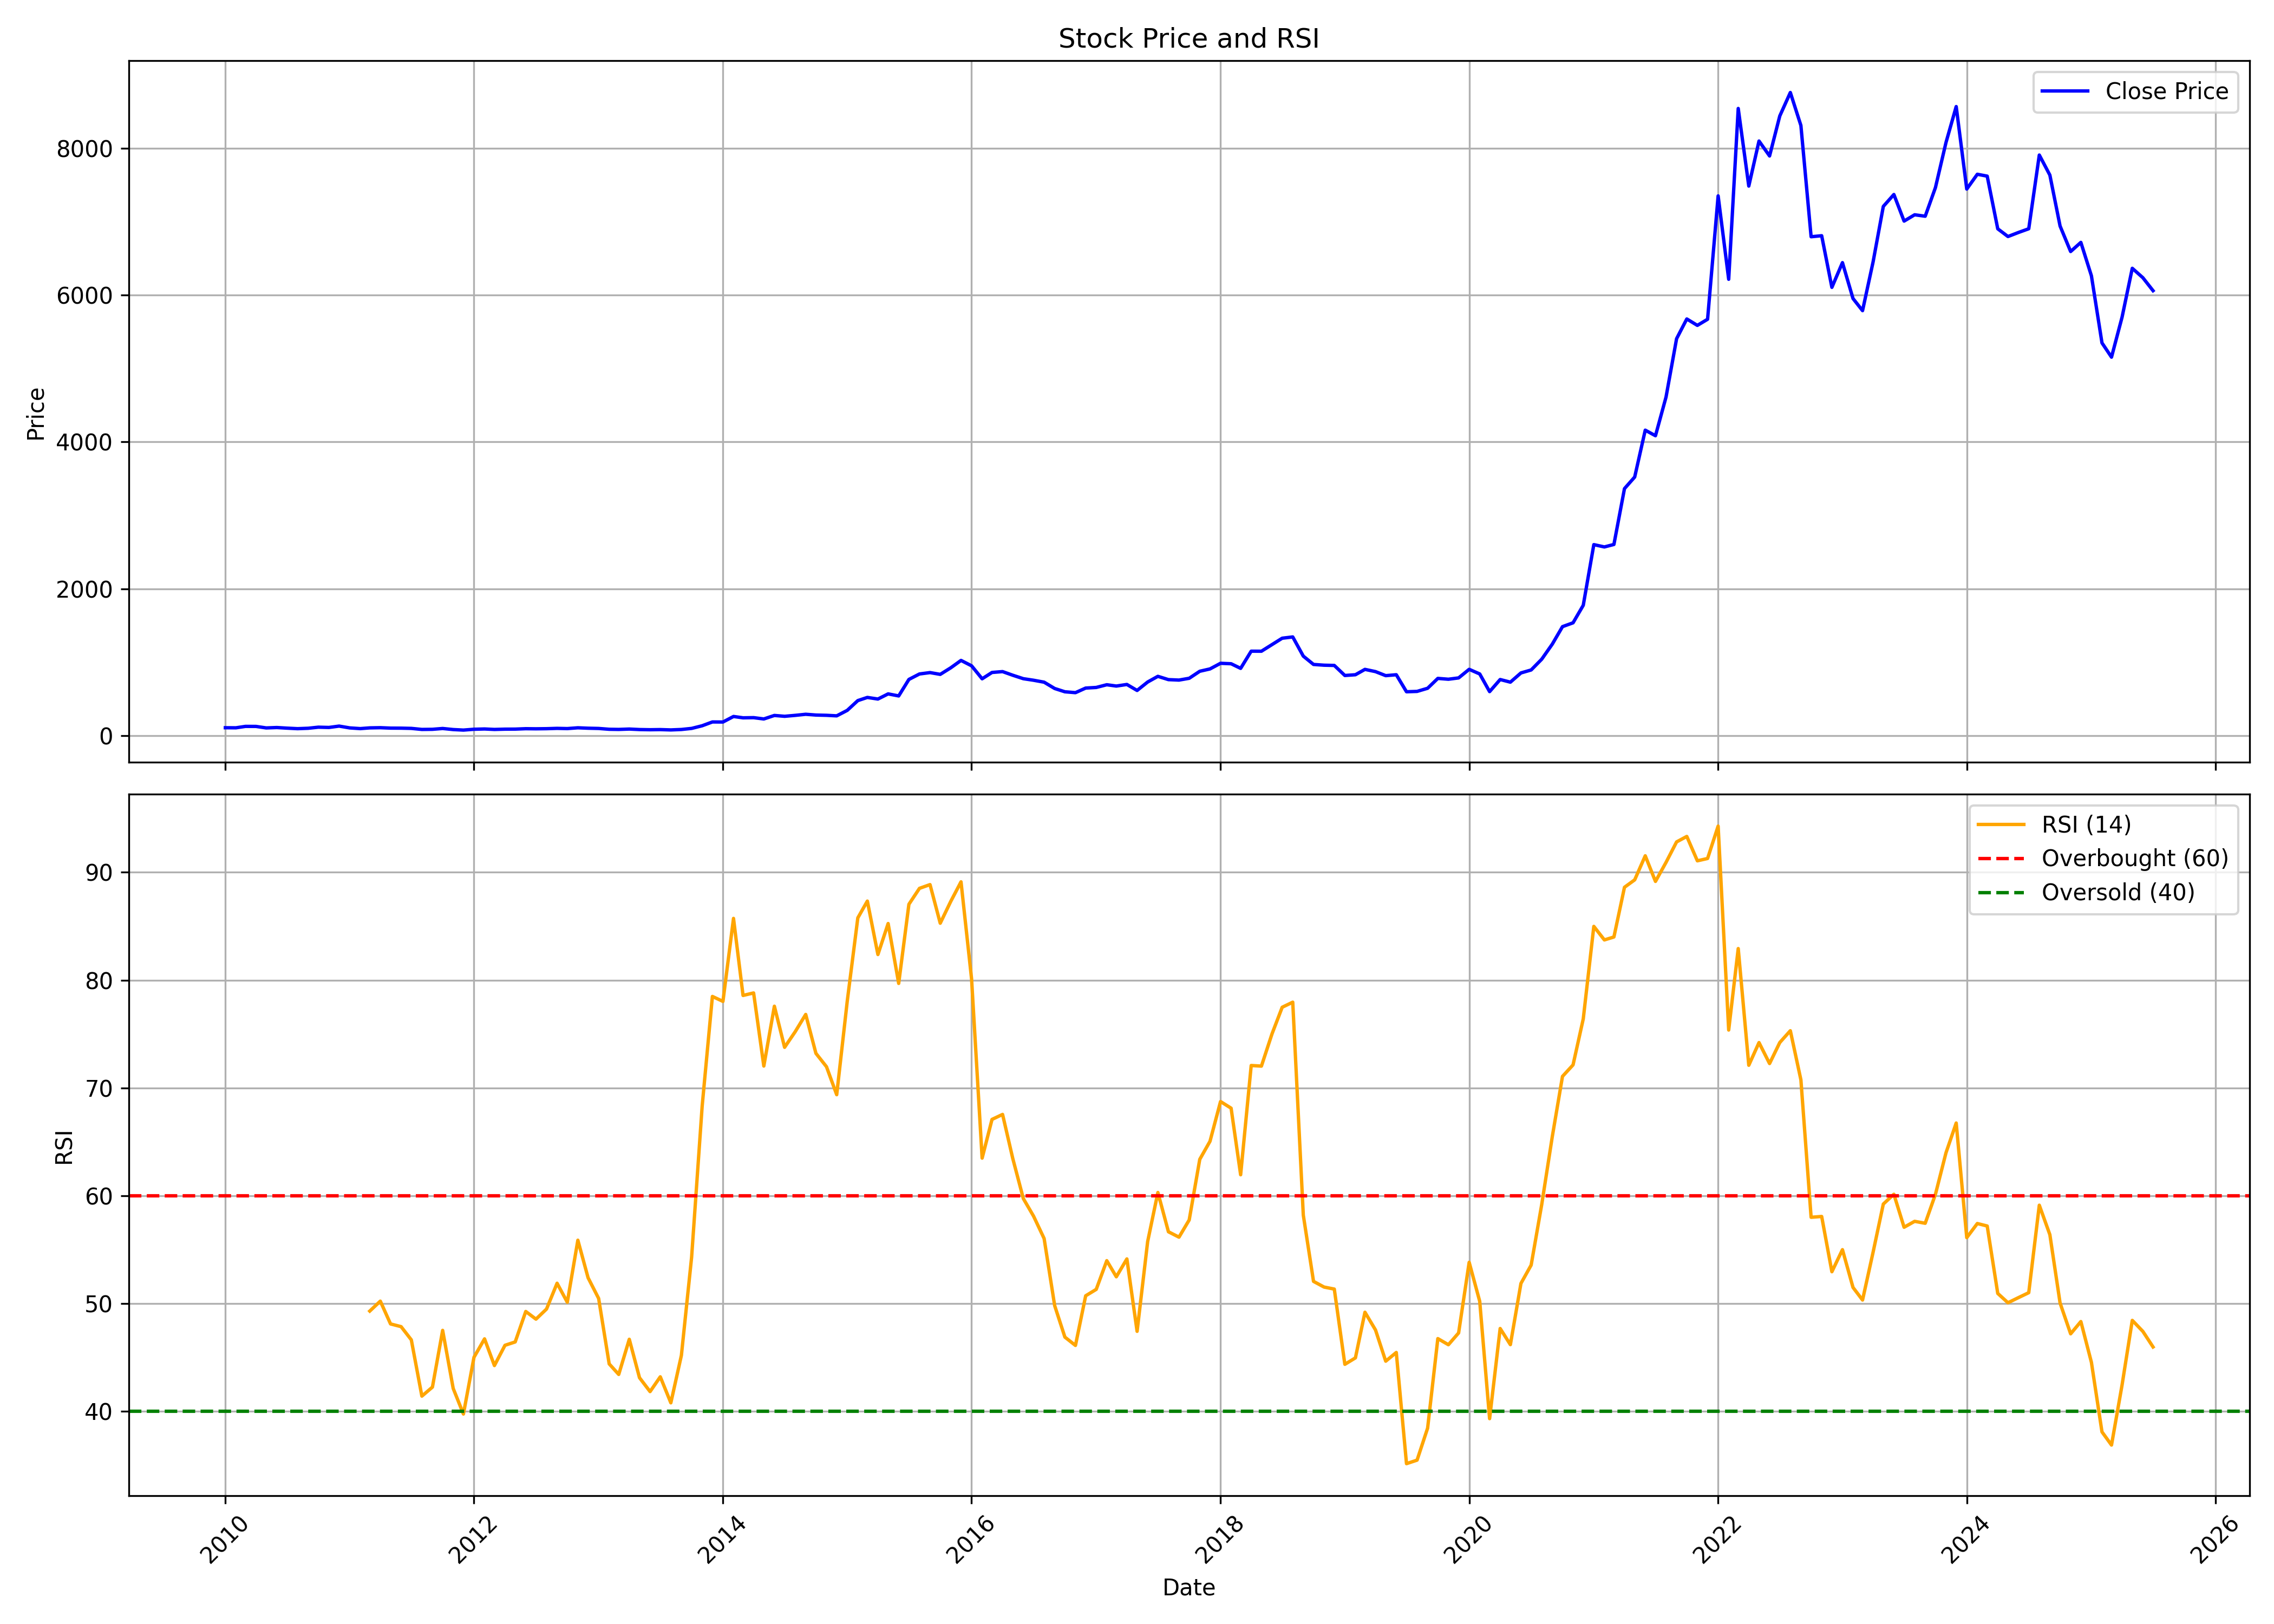

The table this chart was drawn from, first rows:
, date, symbol, open, high, low, close, volume, rsi
0, 2010-01-01, TATAELXSI, 100.2, 128.2, 94.87, 105.2, 29135872, 
1, 2010-02-01, TATAELXSI, 105, 115.3, 96.61, 104.2, 12399740, 
2, 2010-03-01, TATAELXSI, 104.2, 134.2, 104, 123.6, 23414644, 
3, 2010-04-01, TATAELXSI, 124.8, 130.5, 120.5, 123, 7389438, 
4, 2010-05-01, TATAELXSI, 121.7, 121.7, 92.77, 102.6, 4610786, 
5, 2010-06-01, TATAELXSI, 104.3, 113.9, 98.14, 107.9, 6491464, 
6, 2010-07-01, TATAELXSI, 107.8, 114.9, 98.5, 99.57, 4972328, 
7, 2010-08-01, TATAELXSI, 105.6, 107.6, 91.92, 92.43, 4962348, 
8, 2010-09-01, TATAELXSI, 93.39, 109.6, 92.25, 97.86, 7634528, 
9, 2010-10-01, TATAELXSI, 98.34, 121.1, 98.34, 112.7, 15992496, 
10, 2010-11-01, TATAELXSI, 117.8, 138.4, 101.3, 108.9, 23672666, 
11, 2010-12-01, TATAELXSI, 108.1, 130, 97.57, 127.4, 15246946, 
12, 2011-01-01, TATAELXSI, 128.3, 131.7, 100.1, 102.9, 8296204, 
13, 2011-02-01, TATAELXSI, 101.8, 108.1, 90.62, 93.22, 4374954, 
14, 2011-03-01, TATAELXSI, 94.22, 107.5, 93.26, 103.2, 6371006, 49.31
15, 2011-04-01, TATAELXSI, 105.7, 114.3, 102, 105.7, 7751140, 50.23
16, 2011-05-01, TATAELXSI, 106.1, 106.2, 94.28, 99.99, 2209794, 48.11
17, 2011-06-01, TATAELXSI, 100.3, 104.2, 93.08, 99.32, 2453108, 47.86
18, 2011-07-01, TATAELXSI, 99.22, 107.2, 95.42, 96.21, 3095120, 46.64
19, 2011-08-01, TATAELXSI, 99.08, 100.1, 70.96, 81.98, 1718244, 41.42
20, 2011-09-01, TATAELXSI, 81.98, 92.84, 79.96, 83.69, 2203330, 42.25
21, 2011-10-01, TATAELXSI, 83.92, 96.45, 79.75, 94.84, 2817150, 47.52
22, 2011-11-01, TATAELXSI, 92.34, 98.7, 76.03, 80.31, 1833470, 42.13
23, 2011-12-01, TATAELXSI, 81, 87.22, 68.93, 73.21, 1275934, 39.76
24, 2012-01-01, TATAELXSI, 73.26, 88.29, 72.15, 84.42, 2652510, 45.02
25, 2012-02-01, TATAELXSI, 84.38, 99.75, 82.88, 88.24, 3977740, 46.73
26, 2012-03-01, TATAELXSI, 87.83, 92.59, 79.83, 81.86, 2181370, 44.25
27, 2012-04-01, TATAELXSI, 82.04, 87.99, 82.04, 85.76, 1608116, 46.13
28, 2012-05-01, TATAELXSI, 86.22, 90.71, 79.85, 86.39, 2055562, 46.44
29, 2012-06-01, TATAELXSI, 85.82, 93.69, 85.2, 91.98, 1091198, 49.27
30, 2012-07-01, TATAELXSI, 92.25, 105.9, 85.61, 90.54, 2925864, 48.56
31, 2012-08-01, TATAELXSI, 92.05, 99.55, 90.99, 92.26, 1615164, 49.5
32, 2012-09-01, TATAELXSI, 91.59, 104.8, 90.09, 96.63, 2070700, 51.89
33, 2012-10-01, TATAELXSI, 95.68, 102.3, 92.93, 93.62, 1441950, 50.12
34, 2012-11-01, TATAELXSI, 93.74, 108.8, 90.78, 104.3, 2117190, 55.88
35, 2012-12-01, TATAELXSI, 100.2, 105.2, 95.08, 98.6, 2111538, 52.4
36, 2013-01-01, TATAELXSI, 99.01, 106.2, 92.71, 95.36, 2149610, 50.48
37, 2013-02-01, TATAELXSI, 95.64, 96.32, 82.61, 84.09, 990624, 44.41
38, 2013-03-01, TATAELXSI, 84.5, 98, 77.4, 82.13, 2217700, 43.43
39, 2013-04-01, TATAELXSI, 83.25, 88.97, 80.24, 87.19, 974552, 46.69
40, 2013-05-01, TATAELXSI, 87.19, 89.64, 79.55, 80.46, 1363124, 43.12
41, 2013-06-01, TATAELXSI, 80.46, 82.99, 73.53, 77.94, 766920, 41.84
42, 2013-07-01, TATAELXSI, 77, 94.97, 77, 79.83, 2706840, 43.21
43, 2013-08-01, TATAELXSI, 81.65, 85.17, 69.05, 75.43, 1532658, 40.8
44, 2013-09-01, TATAELXSI, 76.02, 87.25, 74.17, 81.31, 4235904, 45.2
45, 2013-10-01, TATAELXSI, 81.23, 102.1, 79.09, 95.96, 11273224, 54.31
46, 2013-11-01, TATAELXSI, 96.58, 135.4, 95.72, 132.2, 22474274, 68.33
47, 2013-12-01, TATAELXSI, 132.8, 188.7, 127.3, 184, 76812232, 78.49
48, 2014-01-01, TATAELXSI, 184.6, 187.4, 153.1, 183.1, 58831596, 78.03
49, 2014-02-01, TATAELXSI, 183.2, 262, 172.8, 258.6, 77271340, 85.73
50, 2014-03-01, TATAELXSI, 260.2, 294.6, 232.9, 240.4, 78231848, 78.58
51, 2014-04-01, TATAELXSI, 240.9, 264.1, 236, 242.6, 31960202, 78.81
52, 2014-05-01, TATAELXSI, 242.6, 248.3, 207.8, 224.7, 19526092, 72.03
53, 2014-06-01, TATAELXSI, 226.1, 277.8, 218.9, 272.5, 31205074, 77.58
54, 2014-07-01, TATAELXSI, 273.2, 296, 251.4, 261, 33697294, 73.77
55, 2014-08-01, TATAELXSI, 262.3, 281.9, 250.4, 273.7, 14604060, 75.21
56, 2014-09-01, TATAELXSI, 275.4, 313.4, 260.2, 288.6, 32984334, 76.82
57, 2014-10-01, TATAELXSI, 290.4, 297.3, 223.9, 278.1, 15354446, 73.21
58, 2014-11-01, TATAELXSI, 279, 287.4, 264.2, 274.5, 8685978, 71.97
59, 2014-12-01, TATAELXSI, 275.9, 292.7, 241.9, 267.2, 9758376, 69.38
... 127 more rows
